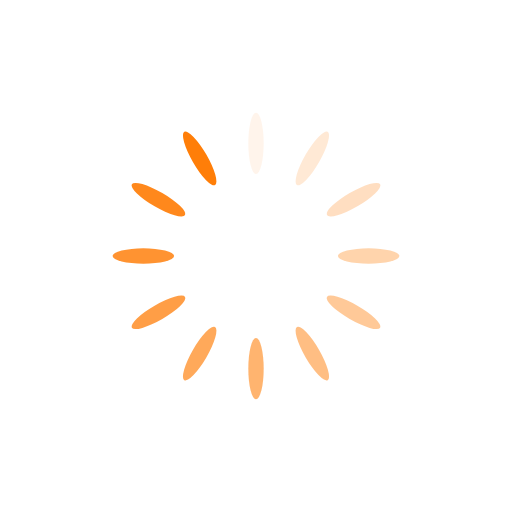
t = 0.00 s
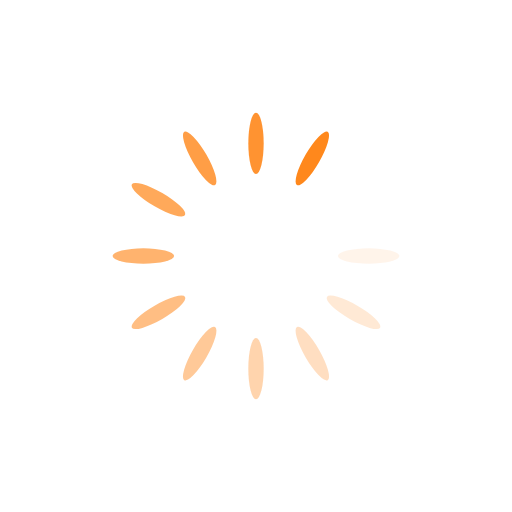
t = 0.26 s
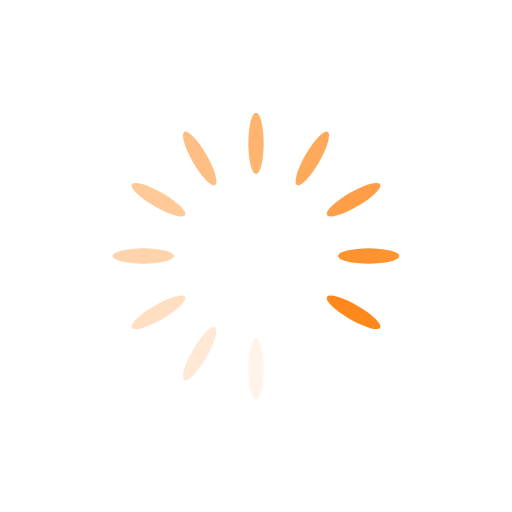
t = 0.51 s
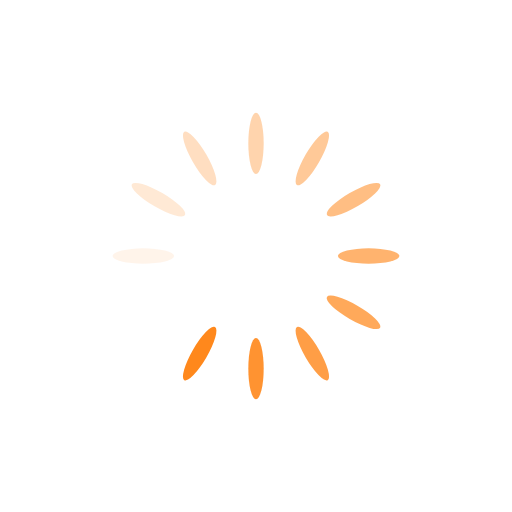
t = 0.77 s

The animated SVG that drew these frames (rendered in a browser with its animation timeline set to each time). Animation: 12 SMIL elements (animate=12); one cycle of 1.02 s, repeats indefinitely.

<svg xmlns="http://www.w3.org/2000/svg" viewBox="0 0 100 100" preserveAspectRatio="xMidYMid" width="40" height="40" style="shape-rendering: auto; display: block; background: transparent;" xmlns:xlink="http://www.w3.org/1999/xlink"><g><g transform="rotate(0 50 50)">
  <rect fill="#ff7e08" height="12" width="3" ry="6" rx="1.5" y="22" x="48.5">
    <animate repeatCount="indefinite" begin="-0.935374149659864s" dur="1.0204081632653061s" keyTimes="0;1" values="1;0" attributeName="opacity"></animate>
  </rect>
</g><g transform="rotate(30 50 50)">
  <rect fill="#ff7e08" height="12" width="3" ry="6" rx="1.5" y="22" x="48.5">
    <animate repeatCount="indefinite" begin="-0.8503401360544218s" dur="1.0204081632653061s" keyTimes="0;1" values="1;0" attributeName="opacity"></animate>
  </rect>
</g><g transform="rotate(60 50 50)">
  <rect fill="#ff7e08" height="12" width="3" ry="6" rx="1.5" y="22" x="48.5">
    <animate repeatCount="indefinite" begin="-0.7653061224489796s" dur="1.0204081632653061s" keyTimes="0;1" values="1;0" attributeName="opacity"></animate>
  </rect>
</g><g transform="rotate(90 50 50)">
  <rect fill="#ff7e08" height="12" width="3" ry="6" rx="1.5" y="22" x="48.5">
    <animate repeatCount="indefinite" begin="-0.6802721088435374s" dur="1.0204081632653061s" keyTimes="0;1" values="1;0" attributeName="opacity"></animate>
  </rect>
</g><g transform="rotate(120 50 50)">
  <rect fill="#ff7e08" height="12" width="3" ry="6" rx="1.5" y="22" x="48.5">
    <animate repeatCount="indefinite" begin="-0.5952380952380952s" dur="1.0204081632653061s" keyTimes="0;1" values="1;0" attributeName="opacity"></animate>
  </rect>
</g><g transform="rotate(150 50 50)">
  <rect fill="#ff7e08" height="12" width="3" ry="6" rx="1.5" y="22" x="48.5">
    <animate repeatCount="indefinite" begin="-0.5102040816326531s" dur="1.0204081632653061s" keyTimes="0;1" values="1;0" attributeName="opacity"></animate>
  </rect>
</g><g transform="rotate(180 50 50)">
  <rect fill="#ff7e08" height="12" width="3" ry="6" rx="1.5" y="22" x="48.5">
    <animate repeatCount="indefinite" begin="-0.4251700680272109s" dur="1.0204081632653061s" keyTimes="0;1" values="1;0" attributeName="opacity"></animate>
  </rect>
</g><g transform="rotate(210 50 50)">
  <rect fill="#ff7e08" height="12" width="3" ry="6" rx="1.5" y="22" x="48.5">
    <animate repeatCount="indefinite" begin="-0.3401360544217687s" dur="1.0204081632653061s" keyTimes="0;1" values="1;0" attributeName="opacity"></animate>
  </rect>
</g><g transform="rotate(240 50 50)">
  <rect fill="#ff7e08" height="12" width="3" ry="6" rx="1.5" y="22" x="48.5">
    <animate repeatCount="indefinite" begin="-0.25510204081632654s" dur="1.0204081632653061s" keyTimes="0;1" values="1;0" attributeName="opacity"></animate>
  </rect>
</g><g transform="rotate(270 50 50)">
  <rect fill="#ff7e08" height="12" width="3" ry="6" rx="1.5" y="22" x="48.5">
    <animate repeatCount="indefinite" begin="-0.17006802721088435s" dur="1.0204081632653061s" keyTimes="0;1" values="1;0" attributeName="opacity"></animate>
  </rect>
</g><g transform="rotate(300 50 50)">
  <rect fill="#ff7e08" height="12" width="3" ry="6" rx="1.5" y="22" x="48.5">
    <animate repeatCount="indefinite" begin="-0.08503401360544217s" dur="1.0204081632653061s" keyTimes="0;1" values="1;0" attributeName="opacity"></animate>
  </rect>
</g><g transform="rotate(330 50 50)">
  <rect fill="#ff7e08" height="12" width="3" ry="6" rx="1.5" y="22" x="48.5">
    <animate repeatCount="indefinite" begin="0s" dur="1.0204081632653061s" keyTimes="0;1" values="1;0" attributeName="opacity"></animate>
  </rect>
</g><g></g></g></svg>
